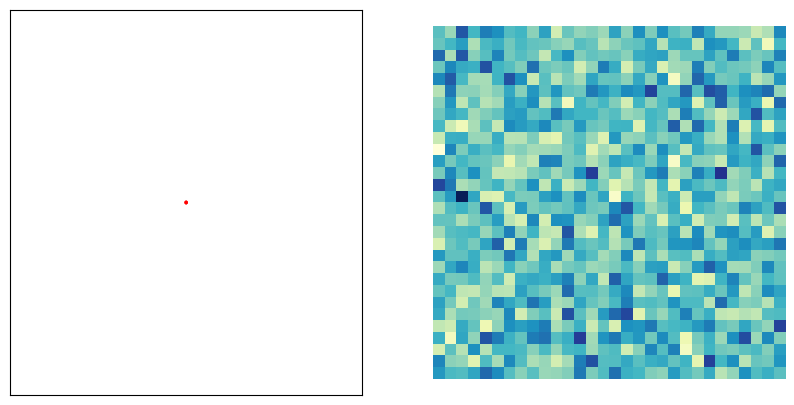

Here is the Python script that generated this plot:
from __future__ import division
import numpy as np
import matplotlib.pyplot as plt
from matplotlib.patches import Circle
from matplotlib import cm


class Interactive(object):
    def __init__(self, initial_point):
        self.fig, (self.ax, self.imax) = fig, (ax, imax) = \
            plt.subplots(1, 2, figsize=(10, 5), facecolor='white')
        self.canvas = canvas = fig.canvas

        ax.axis([-1,1,-1,1])
        ax.set_xticks([])
        ax.set_yticks([])
        ax.autoscale(False)
        self.circle = circle = Circle(
            initial_point, radius=0.01, facecolor='r', animated=True)
        ax.add_patch(circle)
        self._dragging = False

        imax.set_axis_off()
        self.A = np.random.randn(900,2)
        self.image = imax.imshow(np.random.randn(30,30), cmap=cm.YlGnBu)
        imax.autoscale(False)

        canvas.mpl_connect('draw_event', self.draw_callback)
        canvas.mpl_connect('button_press_event', self.button_press_callback)
        canvas.mpl_connect('button_release_event', self.button_release_callback)
        canvas.mpl_connect('motion_notify_event', self.motion_notify_callback)

    def draw_callback(self, event):
        self.background = self.canvas.copy_from_bbox(self.ax.bbox)

        self.ax.draw_artist(self.circle)
        self.imax.draw_artist(self.image)

        self.canvas.blit(self.ax.bbox)
        self.canvas.blit(self.imax.bbox)

    def button_press_callback(self, event):
        if event.inaxes is None or event.button != 1:
            return

        self._dragging = True
        self._reposition_circle(event.xdata, event.ydata)
        self._update_image()

    def button_release_callback(self, event):
        if event.button == 1:
            self._dragging = False

    def motion_notify_callback(self, event):
        if event.inaxes is not self.ax or event.button != 1:
            return
        if self._dragging:
            self._reposition_circle(event.xdata, event.ydata)
            self._update_image()

    def _reposition_circle(self, x, y):
        self.circle.center = x, y
        self.canvas.restore_region(self.background)
        self.ax.draw_artist(self.circle)
        self.canvas.blit(self.ax.bbox)

    def _update_image(self):
        x, y = self.circle.center
        self.image.set_data(self.A.dot((x,y)).reshape((30,30)))
        self.imax.draw_artist(self.image)
        self.canvas.blit(self.imax.bbox)


if __name__ == '__main__':
    v = Interactive((0,0))
    plt.show()
